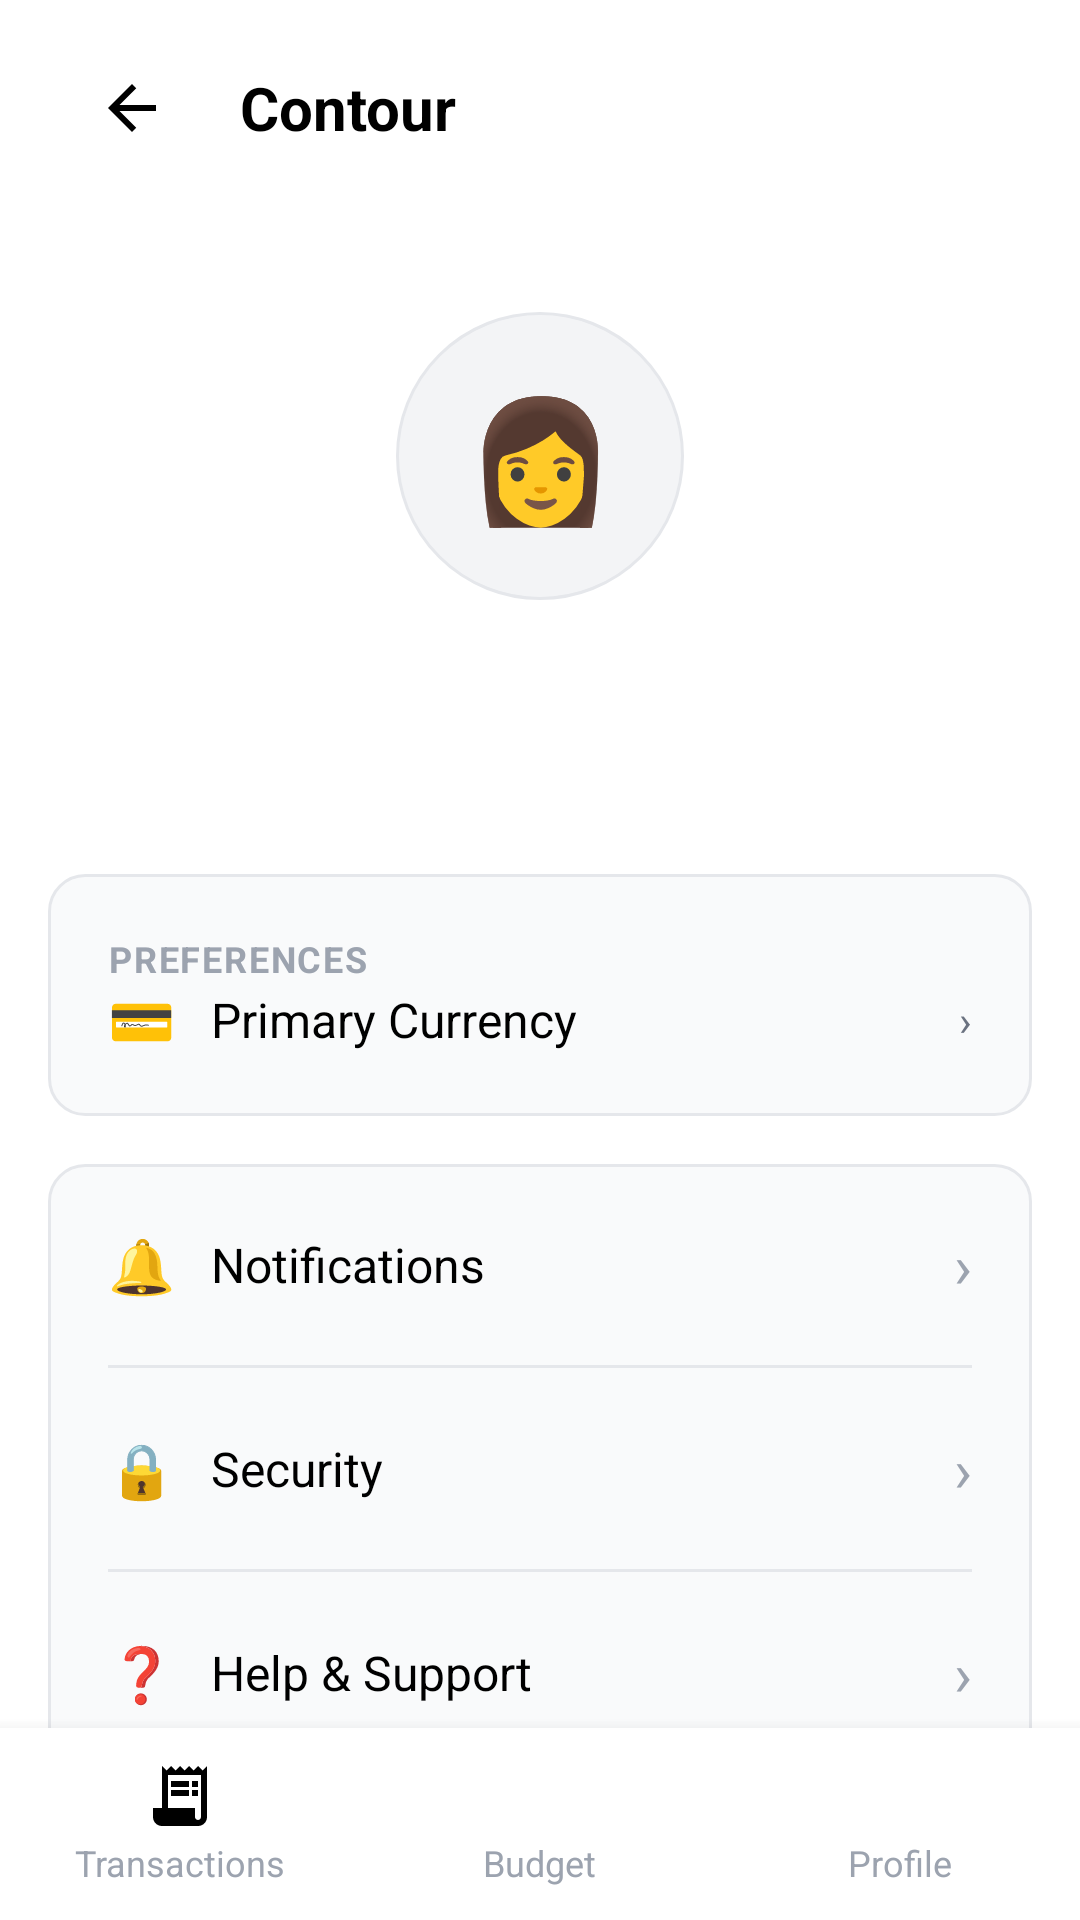

Layout XML and referenced resources for this Android screen:
<!-- AndroidManifest.xml: application theme Theme.Contour -->
<!-- res/layout/activity_profile_settings.xml -->
<?xml version="1.0" encoding="utf-8"?>
<LinearLayout
    xmlns:android="http://schemas.android.com/apk/res/android"
    android:layout_width="match_parent"
    android:layout_height="match_parent"
    android:orientation="vertical"
    android:background="@color/background">

    
    <LinearLayout
        android:layout_width="match_parent"
        android:layout_height="wrap_content"
        android:orientation="horizontal"
        android:gravity="center_vertical"
        android:paddingHorizontal="24dp"
        android:paddingVertical="16dp"
        android:background="@color/white">

        <ImageView
            android:id="@+id/btnBack"
            android:layout_width="40dp"
            android:layout_height="40dp"
            android:src="@drawable/ic_arrow_back"
            android:padding="8dp"
            android:contentDescription="Back" />

        <TextView
            android:layout_width="0dp"
            android:layout_height="wrap_content"
            android:layout_weight="1"
            android:text="Contour"
            android:textSize="20sp"
            android:textStyle="bold"
            android:textColor="@color/black"
            android:fontFamily="sans-serif"
            android:layout_marginStart="16dp" />
    </LinearLayout>

    <androidx.core.widget.NestedScrollView
        android:layout_width="match_parent"
        android:layout_height="0dp"
        android:layout_weight="1"
        android:clipToPadding="false"
        android:paddingBottom="80dp">

        <LinearLayout
            android:layout_width="match_parent"
            android:layout_height="wrap_content"
            android:orientation="vertical"
            android:padding="16dp"
            android:gravity="center_horizontal">

            
            <FrameLayout
                android:layout_width="96dp"
                android:layout_height="96dp"
                android:layout_marginTop="16dp"
                android:background="@drawable/bg_avatar_large">

                <TextView
                    android:layout_width="match_parent"
                    android:layout_height="match_parent"
                    android:gravity="center"
                    android:text="👩"
                    android:textSize="40sp" />
            </FrameLayout>

            <TextView
                android:id="@+id/txtProfileName"
                android:layout_width="wrap_content"
                android:layout_height="wrap_content"
                android:text=""
                android:textSize="24sp"
                android:textStyle="bold"
                android:textColor="@color/text_primary"
                android:fontFamily="sans-serif"
                android:layout_marginTop="12dp" />

            <TextView
                android:id="@+id/txtProfileEmail"
                android:layout_width="wrap_content"
                android:layout_height="wrap_content"
                android:text=""
                android:textSize="14sp"
                android:textColor="@color/text_secondary"
                android:layout_marginTop="4dp" />

            
            <LinearLayout
                android:layout_width="match_parent"
                android:layout_height="wrap_content"
                android:orientation="vertical"
                android:background="@drawable/bg_category_card"
                android:padding="20dp"
                android:layout_marginTop="24dp">

                <TextView
                    android:layout_width="wrap_content"
                    android:layout_height="wrap_content"
                    android:text="PREFERENCES"
                    android:textSize="12sp"
                    android:textStyle="bold"
                    android:textColor="@color/text_tertiary"
                    android:letterSpacing="0.05" />

                
                <LinearLayout
                    android:layout_width="match_parent"
                    android:layout_height="wrap_content"
                    android:orientation="horizontal"
                    android:gravity="center_vertical">

                    <TextView
                        android:layout_width="wrap_content"
                        android:layout_height="wrap_content"
                        android:text="💳"
                        android:textSize="18sp" />

                    <TextView
                        android:layout_width="0dp"
                        android:layout_height="wrap_content"
                        android:layout_weight="1"
                        android:text="Primary Currency"
                        android:textSize="16sp"
                        android:textColor="@color/text_primary"
                        android:layout_marginStart="12dp" />

                    <TextView
                        android:layout_width="wrap_content"
                        android:layout_height="wrap_content"
                        android:id="@+id/txtCurrencyDisplay"
                    android:text="›"
                        android:textSize="14sp"
                        android:textColor="@color/text_secondary" />
                </LinearLayout>
            </LinearLayout>

            
            <LinearLayout
                android:layout_width="match_parent"
                android:layout_height="wrap_content"
                android:orientation="vertical"
                android:background="@drawable/bg_category_card"
                android:layout_marginTop="16dp">

                
                <LinearLayout
                    android:id="@+id/menuNotifications"
                    android:layout_width="match_parent"
                    android:layout_height="wrap_content"
                    android:orientation="horizontal"
                    android:gravity="center_vertical"
                    android:padding="20dp">

                    <TextView
                        android:layout_width="wrap_content"
                        android:layout_height="wrap_content"
                        android:text="🔔"
                        android:textSize="18sp" />

                    <TextView
                        android:layout_width="0dp"
                        android:layout_height="wrap_content"
                        android:layout_weight="1"
                        android:text="Notifications"
                        android:textSize="16sp"
                        android:textColor="@color/text_primary"
                        android:layout_marginStart="12dp" />

                    <TextView
                        android:layout_width="wrap_content"
                        android:layout_height="wrap_content"
                        android:text="›"
                        android:textSize="20sp"
                        android:textColor="@color/text_tertiary" />
                </LinearLayout>

                <View
                    android:layout_width="match_parent"
                    android:layout_height="1dp"
                    android:background="#E5E7EB"
                    android:layout_marginHorizontal="20dp" />

                
                <LinearLayout
                    android:id="@+id/menuSecurity"
                    android:layout_width="match_parent"
                    android:layout_height="wrap_content"
                    android:orientation="horizontal"
                    android:gravity="center_vertical"
                    android:padding="20dp">

                    <TextView
                        android:layout_width="wrap_content"
                        android:layout_height="wrap_content"
                        android:text="🔒"
                        android:textSize="18sp" />

                    <TextView
                        android:layout_width="0dp"
                        android:layout_height="wrap_content"
                        android:layout_weight="1"
                        android:text="Security"
                        android:textSize="16sp"
                        android:textColor="@color/text_primary"
                        android:layout_marginStart="12dp" />

                    <TextView
                        android:layout_width="wrap_content"
                        android:layout_height="wrap_content"
                        android:text="›"
                        android:textSize="20sp"
                        android:textColor="@color/text_tertiary" />
                </LinearLayout>

                <View
                    android:layout_width="match_parent"
                    android:layout_height="1dp"
                    android:background="#E5E7EB"
                    android:layout_marginHorizontal="20dp" />

                
                <LinearLayout
                    android:id="@+id/menuHelp"
                    android:layout_width="match_parent"
                    android:layout_height="wrap_content"
                    android:orientation="horizontal"
                    android:gravity="center_vertical"
                    android:padding="20dp">

                    <TextView
                        android:layout_width="wrap_content"
                        android:layout_height="wrap_content"
                        android:text="❓"
                        android:textSize="18sp" />

                    <TextView
                        android:layout_width="0dp"
                        android:layout_height="wrap_content"
                        android:layout_weight="1"
                        android:text="Help &amp; Support"
                        android:textSize="16sp"
                        android:textColor="@color/text_primary"
                        android:layout_marginStart="12dp" />

                    <TextView
                        android:layout_width="wrap_content"
                        android:layout_height="wrap_content"
                        android:text="›"
                        android:textSize="20sp"
                        android:textColor="@color/text_tertiary" />
                </LinearLayout>
            </LinearLayout>

            
            <TextView
                android:id="@+id/btnLogout"
                android:layout_width="match_parent"
                android:layout_height="wrap_content"
                android:text="🚪  Log Out"
                android:textSize="16sp"
                android:textStyle="bold"
                android:textColor="@color/text_primary"
                android:gravity="center"
                android:paddingVertical="16dp"
                android:background="@drawable/bg_btn_outline"
                android:layout_marginTop="24dp" />
        </LinearLayout>
    </androidx.core.widget.NestedScrollView>

    <include layout="@layout/layout_bottom_nav" />
</LinearLayout>
<!-- res/layout/layout_bottom_nav.xml (included above) -->
<?xml version="1.0" encoding="utf-8"?>
<LinearLayout
    xmlns:android="http://schemas.android.com/apk/res/android"
    android:id="@+id/bottomNav"
    android:layout_width="match_parent"
    android:layout_height="64dp"
    android:orientation="horizontal"
    android:background="@color/white"
    android:elevation="8dp"
    android:gravity="center_vertical">

    <LinearLayout
        android:id="@+id/navTransactions"
        android:layout_width="0dp"
        android:layout_height="match_parent"
        android:layout_weight="1"
        android:orientation="vertical"
        android:gravity="center">

        <ImageView
            android:id="@+id/navTransactionsIcon"
            android:layout_width="24dp"
            android:layout_height="24dp"
            android:src="@drawable/ic_nav_transactions"
            android:contentDescription="Transactions" />

        <TextView
            android:id="@+id/navTransactionsLabel"
            android:layout_width="wrap_content"
            android:layout_height="wrap_content"
            android:text="Transactions"
            android:textSize="12sp"
            android:textColor="@color/text_tertiary"
            android:fontFamily="sans-serif"
            android:layout_marginTop="2dp" />
    </LinearLayout>

    <LinearLayout
        android:id="@+id/navBudget"
        android:layout_width="0dp"
        android:layout_height="match_parent"
        android:layout_weight="1"
        android:orientation="vertical"
        android:gravity="center">

        <ImageView
            android:id="@+id/navBudgetIcon"
            android:layout_width="24dp"
            android:layout_height="24dp"
            android:src="@drawable/ic_nav_budget"
            android:contentDescription="Budget" />

        <TextView
            android:id="@+id/navBudgetLabel"
            android:layout_width="wrap_content"
            android:layout_height="wrap_content"
            android:text="Budget"
            android:textSize="12sp"
            android:textColor="@color/text_tertiary"
            android:fontFamily="sans-serif"
            android:layout_marginTop="2dp" />
    </LinearLayout>

    <LinearLayout
        android:id="@+id/navProfile"
        android:layout_width="0dp"
        android:layout_height="match_parent"
        android:layout_weight="1"
        android:orientation="vertical"
        android:gravity="center">

        <ImageView
            android:id="@+id/navProfileIcon"
            android:layout_width="24dp"
            android:layout_height="24dp"
            android:src="@drawable/ic_nav_profile"
            android:contentDescription="Profile" />

        <TextView
            android:id="@+id/navProfileLabel"
            android:layout_width="wrap_content"
            android:layout_height="wrap_content"
            android:text="Profile"
            android:textSize="12sp"
            android:textColor="@color/text_tertiary"
            android:fontFamily="sans-serif"
            android:layout_marginTop="2dp" />
    </LinearLayout>
</LinearLayout>
<!-- resources referenced by this layout -->
<resources>
  <color name="background">#FFFFFFFF</color>
  <color name="black">#FF000000</color>
  <color name="text_primary">#FF000000</color>
  <color name="text_secondary">#FF6B7280</color>
  <color name="text_tertiary">#FF9CA3AF</color>
  <color name="white">#FFFFFFFF</color>
  <!-- drawable bg_avatar_large (drawable) -->
  <?xml version="1.0" encoding="utf-8"?>
  <shape xmlns:android="http://schemas.android.com/apk/res/android"
      android:shape="oval">
      <solid android:color="#FFF3F4F6" />
      <stroke android:width="1dp" android:color="#FFE5E7EB" />
  </shape>
  <!-- drawable bg_btn_outline (drawable) -->
  <?xml version="1.0" encoding="utf-8"?>
  <shape xmlns:android="http://schemas.android.com/apk/res/android"
      android:shape="rectangle">
      <solid android:color="#FFFFFFFF" />
      <stroke android:width="1dp" android:color="#FF000000" />
      <corners android:radius="12dp" />
  </shape>
  <!-- drawable bg_category_card (drawable) -->
  <?xml version="1.0" encoding="utf-8"?>
  <shape xmlns:android="http://schemas.android.com/apk/res/android"
      android:shape="rectangle">
      <solid android:color="#FFF9FAFB" />
      <stroke android:width="1dp" android:color="#FFE5E7EB" />
      <corners android:radius="12dp" />
  </shape>
  <!-- drawable ic_arrow_back (drawable) -->
  <?xml version="1.0" encoding="utf-8"?>
  <vector xmlns:android="http://schemas.android.com/apk/res/android"
      android:width="24dp"
      android:height="24dp"
      android:viewportWidth="24"
      android:viewportHeight="24"
      android:tint="#000000">
      <path
          android:fillColor="#FF000000"
          android:pathData="M20,11H7.83l5.59,-5.59L12,4l-8,8 8,8 1.41,-1.41L7.83,13H20v-2z" />
  </vector>
  <!-- drawable ic_nav_transactions (drawable) -->
  <?xml version="1.0" encoding="utf-8"?>
  <vector xmlns:android="http://schemas.android.com/apk/res/android"
      android:width="24dp"
      android:height="24dp"
      android:viewportWidth="24"
      android:viewportHeight="24">
      <path
          android:fillColor="#000000"
          android:pathData="M19.5,3.5L18,2l-1.5,1.5L15,2l-1.5,1.5L12,2l-1.5,1.5L9,2 7.5,3.5 6,2v14H3v3c0,1.66 1.34,3 3,3h12c1.66,0 3,-1.34 3,-3V2l-1.5,1.5zM19,19c0,0.55 -0.45,1 -1,1s-1,-0.45 -1,-1v-3H8V5h11v14z" />
      <path
          android:fillColor="#000000"
          android:pathData="M9,7h6v2h-6zM16,7h2v2h-2zM9,10h6v2h-6zM16,10h2v2h-2z" />
  </vector>
  <color name="primary">#FF000000</color>
  <color name="primary_container">#FF1B1B1B</color>
  <color name="on_primary">#FFFFFFFF</color>
  <color name="on_primary_container">#FF848484</color>
  <color name="secondary">#FF006C49</color>
  <color name="secondary_container">#FF6CF8BB</color>
  <color name="on_secondary">#FFFFFFFF</color>
  <color name="on_secondary_container">#FF00714D</color>
  <color name="surface">#FFF9F9F9</color>
  <color name="surface_variant">#FFE2E2E2</color>
  <color name="on_surface">#FF1B1B1B</color>
  <color name="on_surface_variant">#FF4C4546</color>
  <color name="error">#FFBA1A1A</color>
  <color name="error_container">#FFFFDAD6</color>
  <color name="on_error">#FFFFFFFF</color>
  <color name="outline">#FF7E7576</color>
  <color name="outline_variant">#FFCFC4C5</color>
  <color name="on_background">#FF1B1B1B</color>
</resources>
